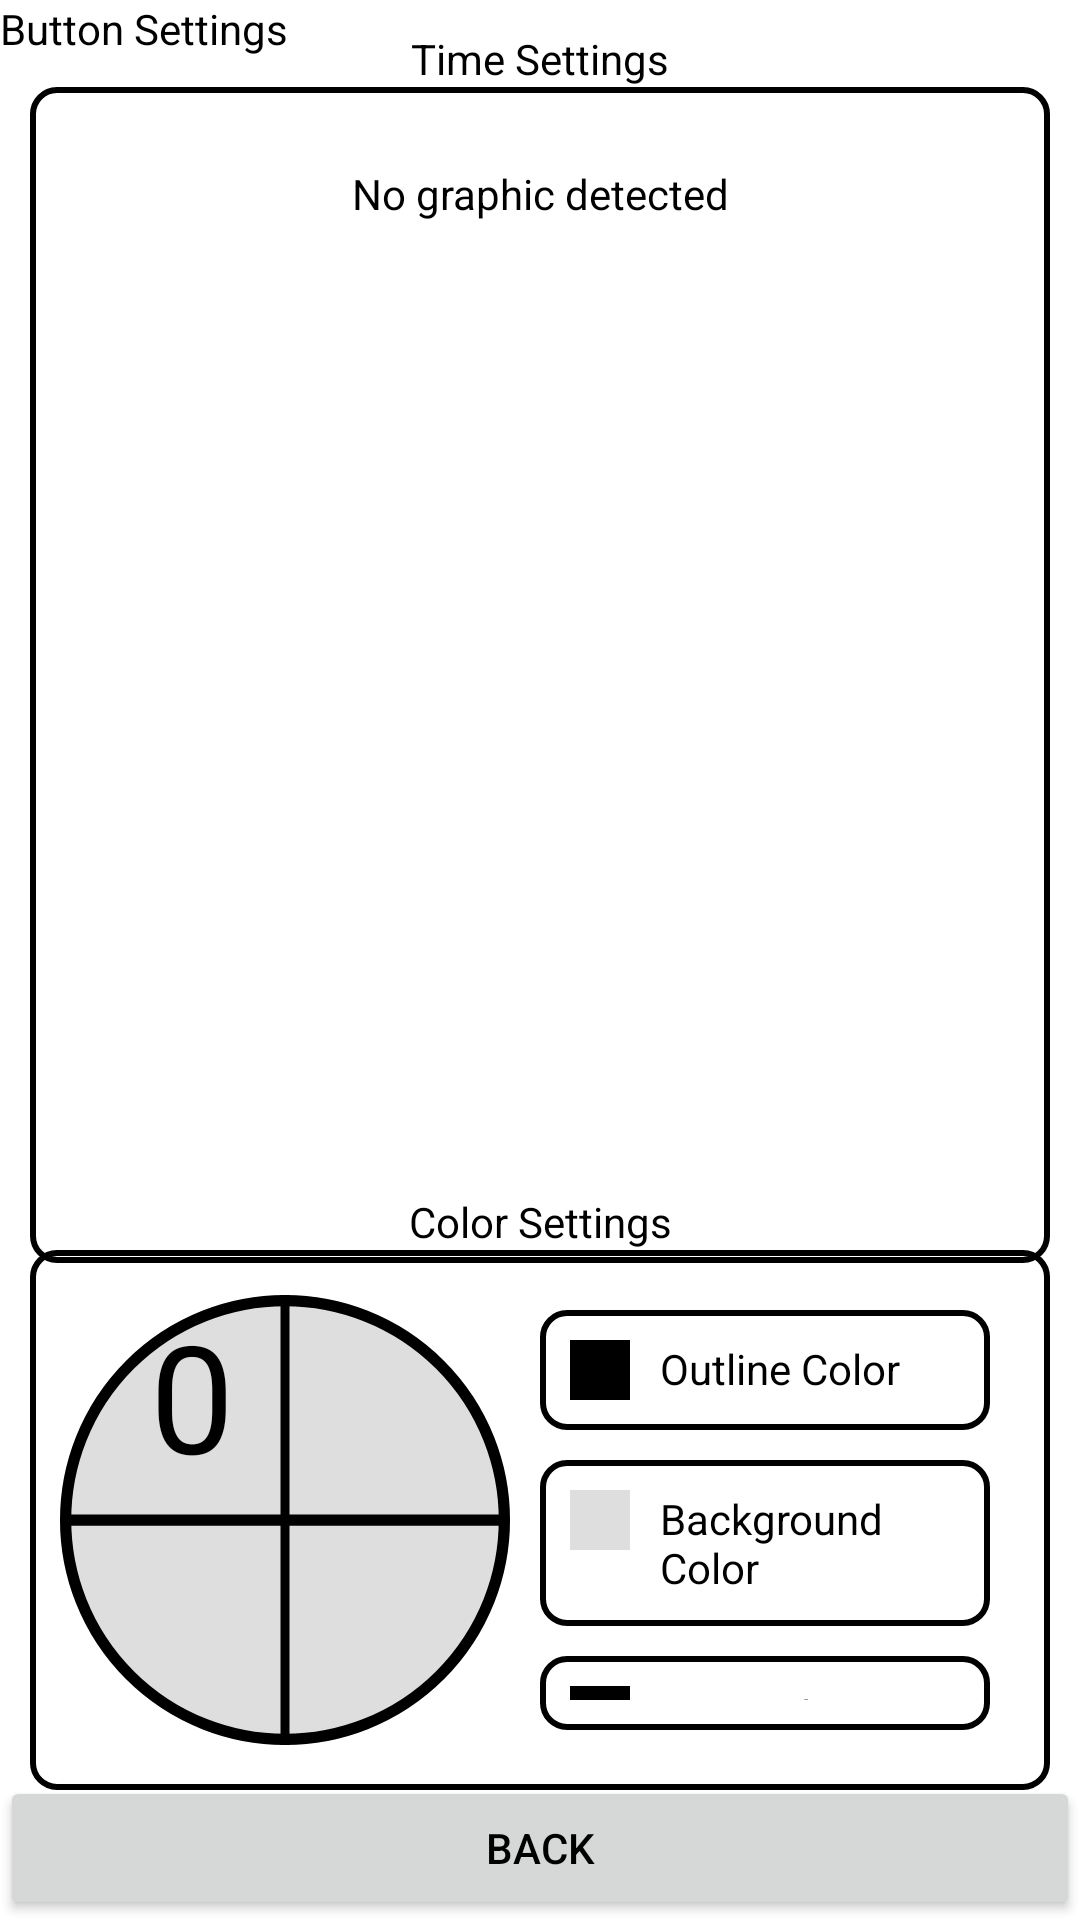

Here is an Android app screen rendered from its layout file. Give the layout XML and the strings, colors and styles it references.
<!-- AndroidManifest.xml: application theme Base.Theme.AutoClicker.Light -->
<!-- res/layout/buttonsettings_screen.xml -->
<?xml version="1.0" encoding="utf-8"?>
<androidx.constraintlayout.widget.ConstraintLayout xmlns:android="http://schemas.android.com/apk/res/android"
    xmlns:app="http://schemas.android.com/apk/res-auto"
    xmlns:tools="http://schemas.android.com/tools"
    android:layout_width="match_parent"
    android:layout_height="match_parent"
    android:fitsSystemWindows="true">

    <LinearLayout
        android:id="@+id/headerLayout"
        android:layout_width="0dp"
        android:layout_height="wrap_content"
        android:orientation="horizontal"
        app:layout_constraintBottom_toTopOf="@+id/buttonSettingsScrollView"
        app:layout_constraintEnd_toEndOf="parent"
        app:layout_constraintStart_toStartOf="parent"
        app:layout_constraintTop_toTopOf="parent"
        app:layout_constraintVertical_bias="0.0">

        <TextView
            android:id="@+id/headerText"
            android:layout_width="0dp"
            android:layout_height="wrap_content"
            android:layout_weight="1"
            android:text="@string/ButtonSettingsScreen" />
    </LinearLayout>
    <LinearLayout
        android:layout_width="wrap_content"
        android:layout_height="wrap_content"
        app:layout_constraintBottom_toTopOf="@id/buttonSettingsScrollView"
        app:layout_constraintEnd_toEndOf="parent"
        app:layout_constraintStart_toStartOf="parent">
        <TextView
            android:layout_width="wrap_content"
            android:layout_height="wrap_content"
            android:text="@string/TimeSetting"/>
    </LinearLayout>
    <ScrollView
        android:id="@+id/buttonSettingsScrollView"
        android:layout_width="0dp"
        android:layout_height="392dp"
        android:layout_margin="10dp"
        android:background="@drawable/border"
        app:layout_constraintEnd_toEndOf="parent"
        app:layout_constraintHorizontal_bias="0.473"
        app:layout_constraintStart_toStartOf="parent"
        app:layout_constraintTop_toBottomOf="@+id/headerLayout">

        <LinearLayout
            android:id="@+id/buttonSettingsLayout"
            android:layout_width="match_parent"
            android:layout_height="wrap_content"
            android:clickable="true"
            android:focusable="true"
            android:orientation="vertical"
            android:padding="16dp">

            <TextView
                android:id="@+id/NoGraphicTextView"
                android:layout_width="match_parent"
                android:layout_height="wrap_content"
                android:text="@string/EmptyGraphicSetting"
                android:textAlignment="center">

            </TextView>
        </LinearLayout>

    </ScrollView>

    <LinearLayout
        android:layout_width="wrap_content"
        android:layout_height="wrap_content"
        app:layout_constraintBottom_toTopOf="@id/buttonColorSettingsLayout"
        app:layout_constraintEnd_toEndOf="parent"
        app:layout_constraintStart_toStartOf="parent">
        <TextView
            android:layout_width="wrap_content"
            android:layout_height="wrap_content"
            android:text="@string/ColorSettings"/>
    </LinearLayout>

    <LinearLayout
        android:id="@+id/buttonColorSettingsLayout"
        android:layout_width="0dp"
        android:layout_height="180dp"
        android:layout_margin="10dp"
        android:orientation="horizontal"
        android:background="@drawable/border"
        app:layout_constraintBottom_toTopOf="@+id/navigationLayout"
        app:layout_constraintEnd_toEndOf="parent"
        app:layout_constraintStart_toStartOf="parent"
        app:layout_constraintTop_toBottomOf="@+id/buttonSettingsScrollView">
        <FrameLayout
            android:layout_width="wrap_content"
            android:layout_height="wrap_content">
            <ImageView
                android:id="@+id/imageView"
                android:layout_width="150dp"
                android:layout_height="150dp"
                android:layout_marginTop="5dp"
                android:contentDescription="@string/PressGraphic"
                app:srcCompat="@drawable/press_graphic" />
            <TextView
                android:id="@+id/graphicText"
                android:layout_width="wrap_content"
                android:layout_height="wrap_content"
                android:text="@string/GraphicText"
                android:textSize="50sp"
                android:layout_marginStart="30dp"
                android:layout_marginTop="5dp"/>
        </FrameLayout>
        <LinearLayout
            android:id="@+id/buttonColorClickLayout"
            android:layout_width="match_parent"
            android:layout_height="wrap_content"
            android:layout_marginTop="10dp"
            android:layout_marginHorizontal="10dp"
            android:orientation="vertical">

            <LinearLayout
                android:id="@+id/buttonColorLayout"
                android:layout_width="match_parent"
                android:layout_height="wrap_content"
                android:layout_marginBottom="10dp"
                android:background="@drawable/border"
                android:orientation="horizontal">

                <View
                    android:id="@+id/buttonColorView"
                    android:layout_width="20dp"
                    android:layout_height="20dp"
                    android:background="@color/black"
                    android:contentDescription="@string/OutlineColor" />

                <TextView
                    android:id="@+id/buttonColorTextView"
                    android:layout_width="0dp"
                    android:layout_height="wrap_content"
                    android:layout_weight="1"
                    android:layout_marginStart="10dp"
                    android:text="@string/OutlineColor" />

            </LinearLayout>

            <LinearLayout
                android:id="@+id/bgColorLayout"
                android:layout_width="match_parent"
                android:layout_height="wrap_content"
                android:layout_marginBottom="10dp"
                android:background="@drawable/border"
                android:orientation="horizontal">

                <View
                    android:id="@+id/bgColorView"
                    android:layout_width="20dp"
                    android:layout_height="20dp"
                    android:background="#21000000"
                    android:contentDescription="@string/BGColor" />

                <TextView
                    android:id="@+id/bgColorTextView"
                    android:layout_width="0dp"
                    android:layout_height="wrap_content"
                    android:layout_weight="1"
                    android:layout_marginStart="10dp"
                    android:text="@string/BGColor" />
            </LinearLayout>

            <LinearLayout
                android:id="@+id/textColorLayout"
                android:layout_width="match_parent"
                android:layout_height="wrap_content"
                android:layout_marginBottom="10dp"
                android:background="@drawable/border"
                android:orientation="horizontal">

                <View
                    android:id="@+id/textColorView"
                    android:layout_width="20dp"
                    android:layout_height="20dp"
                    android:background="@color/black"
                    android:contentDescription="@string/TextColor" />

                <TextView
                    android:id="@+id/textColorTextView"
                    android:layout_width="0dp"
                    android:layout_height="wrap_content"
                    android:layout_weight="1"
                    android:layout_marginStart="10dp"
                    android:text="@string/TextColor" />
            </LinearLayout>
        </LinearLayout>

    </LinearLayout>

    <LinearLayout
        android:id="@+id/navigationLayout"
        android:layout_width="0dp"
        android:layout_height="wrap_content"
        android:orientation="horizontal"
        app:layout_constraintBottom_toBottomOf="parent"
        app:layout_constraintEnd_toEndOf="parent"
        app:layout_constraintStart_toStartOf="parent"
        app:layout_constraintVertical_bias="1.0">

        <Button
            android:id="@+id/backButton"
            style="@style/Widget.AppCompat.Button"
            android:layout_width="0dp"
            android:layout_height="wrap_content"
            android:layout_weight="1"
            android:text="@string/BackButton" />
    </LinearLayout>



</androidx.constraintlayout.widget.ConstraintLayout>
<!-- resources referenced by this layout -->
<resources>
  <color name="black">#FF000000</color>
  <!-- drawable border (drawable) -->
  <?xml version="1.0" encoding="utf-8"?>
  <shape xmlns:android="http://schemas.android.com/apk/res/android">
  
      <solid android:color="@android:color/transparent" /> 
      <stroke
          android:width="2dp"
          android:color="#000000" /> 
      <corners android:radius="8dp" /> 
      <padding
          android:left="10dp"
          android:top="10dp"
          android:right="10dp"
          android:bottom="10dp" />
  </shape>
  <string name="BGColor">Background Color</string>
  <string name="BackButton">Back</string>
  <string name="ButtonSettingsScreen">Button Settings</string>
  <string name="ColorSettings">Color Settings</string>
  <string name="EmptyGraphicSetting">No graphic detected</string>
  <string name="GraphicText">0</string>
  <string name="OutlineColor">Outline Color</string>
  <string name="PressGraphic">Press Graphic</string>
  <string name="TextColor">Text Color</string>
  <string name="TimeSetting">Time Settings</string>
  <style name="Base.Theme.AutoClicker.Light" parent="Theme.Material3.DayNight.NoActionBar">
          
          <item name="colorPrimary">@color/light_primary</item>
          <item name="colorPrimaryVariant">@color/light_primary_variant</item>
          <item name="colorOnPrimary">@color/light_on_primary</item>
          <item name="colorSecondary">@color/light_secondary</item>
          <item name="colorSecondaryVariant">@color/light_secondary_variant</item>
          <item name="colorOnSecondary">@color/light_on_secondary</item>
          <item name="android:windowBackground">@color/light_background</item>
          <item name="android:textColor">@color/light_text</item>
          <item name="android:statusBarColor">@color/light_status_bar</item>
          <item name="borderColor">@color/black</item>
          <item name="borderColorInsideUnselected">@color/light_border_unselected</item>
          <item name="borderColorInsideSelected">@color/light_border_selected</item>
          <item name="buttonTextColor">@color/white</item>
          <item name="radioButtonColorSelected">@color/light_radio_button_selected</item>
          <item name="radioButtonColorUnselected">@color/light_radio_button_unselected</item>
      </style>
  <color name="blackAlpha_13">#21000000</color>
  <color name="invisible">#00000000</color>
  <color name="light_primary">#2196F3</color>
  <color name="light_primary_variant">#1976D2</color>
  <color name="light_on_primary">#FFFFFF</color>
  <color name="light_secondary">#FFC107</color>
  <color name="light_secondary_variant">#FFA000</color>
  <color name="light_on_secondary">#000000</color>
  <color name="light_background">#FFFFFF</color>
  <color name="light_text">#000000</color>
  <color name="light_status_bar">#1976D2</color>
  <color name="light_border_unselected">#FFFFFFFF</color>
  <color name="light_border_selected">#5A000000</color>
  <color name="white">#FFFFFFFF</color>
  <color name="light_radio_button_selected">#000000</color>
  <color name="light_radio_button_unselected">#FFFFFF</color>
</resources>
